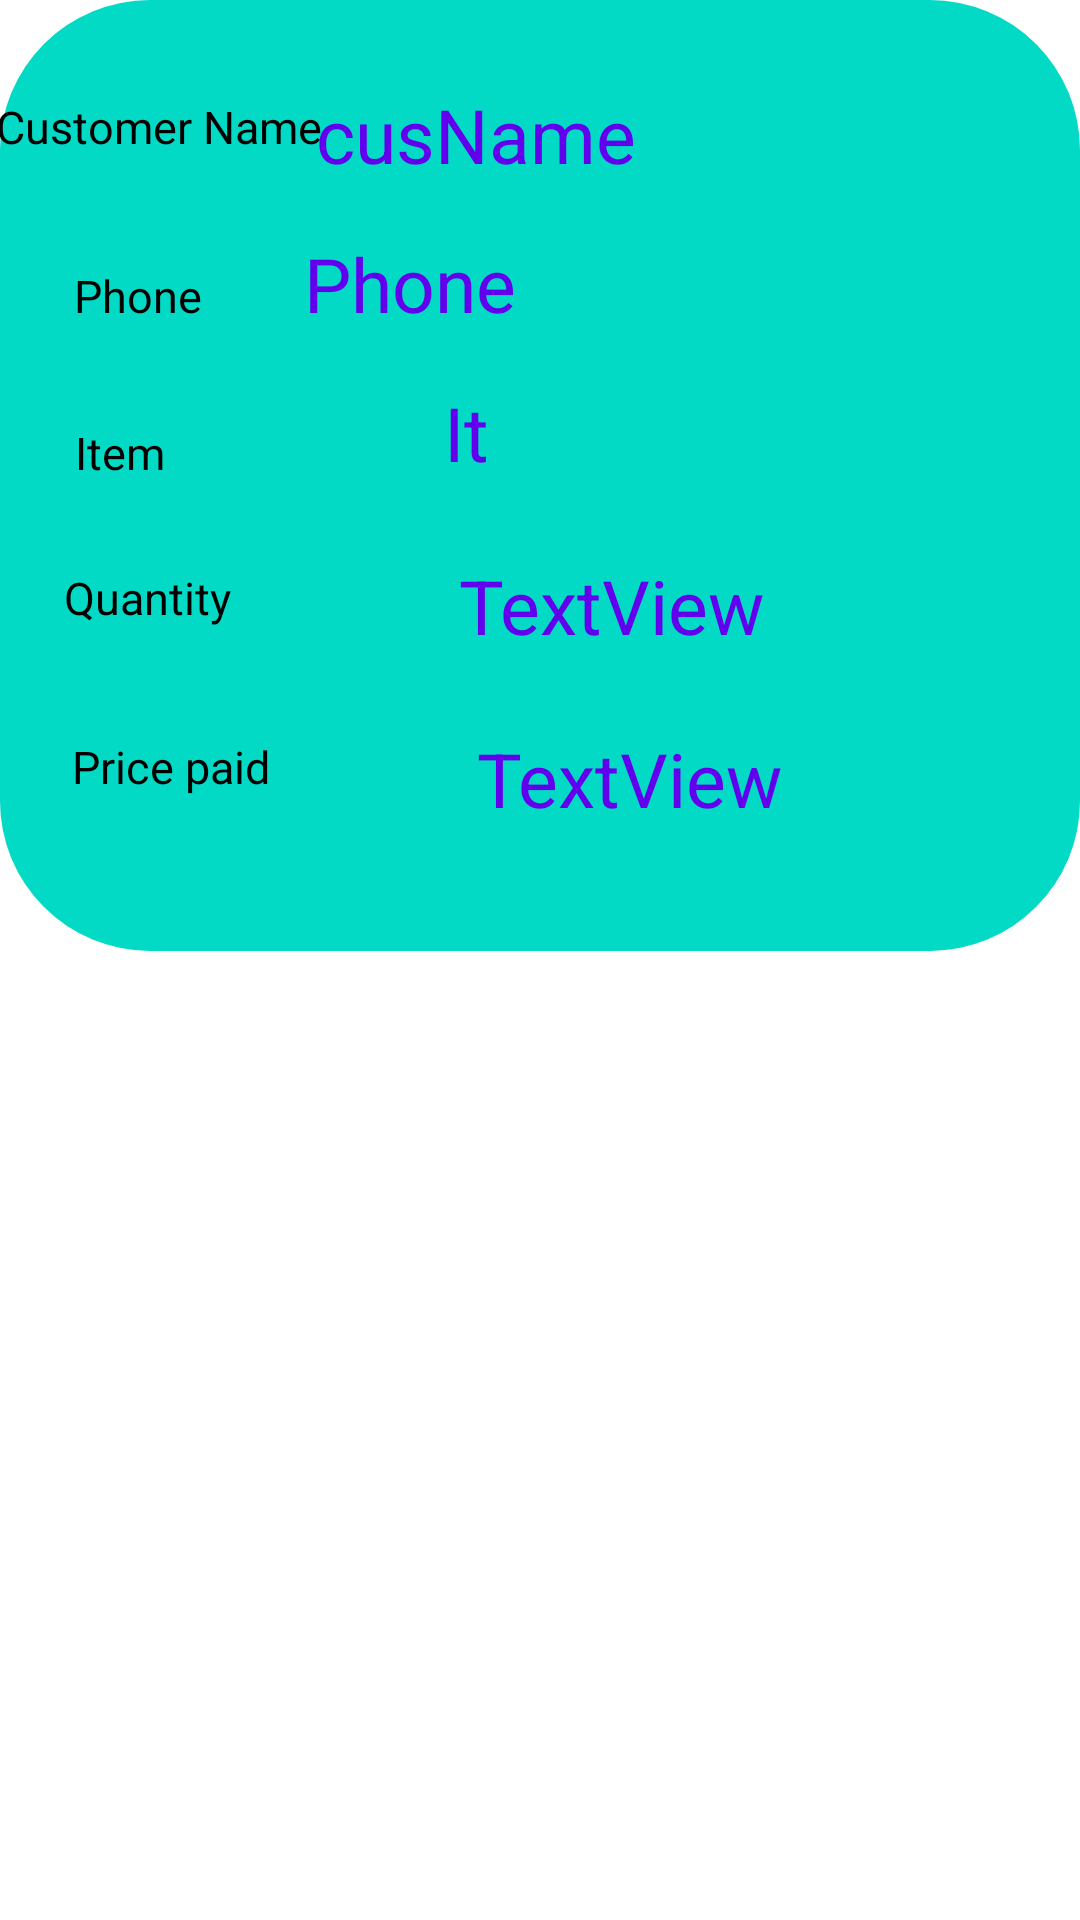

Reconstruct the res/layout file that produces this screen, plus the resources it refers to.
<!-- AndroidManifest.xml: application theme Theme.DigitalRestaurant -->
<!-- res/layout/vendor_orders.xml -->
<?xml version="1.0" encoding="utf-8"?>
<LinearLayout xmlns:android="http://schemas.android.com/apk/res/android"
    xmlns:app="http://schemas.android.com/apk/res-auto"
    xmlns:tools="http://schemas.android.com/tools"
    android:layout_width="match_parent"
    android:layout_height="match_parent">

    <androidx.constraintlayout.widget.ConstraintLayout
        android:layout_width="match_parent"
        android:layout_height="317dp"
        android:background="@drawable/selleruploadbtn">

        <TextView
            android:id="@+id/vCusName"
            android:layout_width="wrap_content"
            android:layout_height="wrap_content"
            android:layout_marginTop="28dp"
            android:layout_marginEnd="148dp"
            android:text="cusName"
            android:textAlignment="center"
            android:textColor="@color/purple_500"
            android:textSize="25dp"
            app:layout_constraintEnd_toEndOf="parent"
            app:layout_constraintTop_toTopOf="parent" />

        <TextView
            android:id="@+id/vCusPhone"
            android:layout_width="wrap_content"
            android:layout_height="wrap_content"
            android:layout_marginTop="16dp"
            android:layout_marginEnd="188dp"
            android:text="Phone"
            android:textAlignment="center"
            android:textColor="@color/purple_500"
            android:textSize="25dp"
            app:layout_constraintEnd_toEndOf="parent"
            app:layout_constraintTop_toBottomOf="@+id/vCusName" />

        <TextView
            android:id="@+id/textView10"
            android:layout_width="wrap_content"
            android:layout_height="wrap_content"
            android:layout_marginTop="32dp"
            android:text="Item"
            android:textColor="@color/black"
            android:textSize="15dp"
            app:layout_constraintEnd_toEndOf="parent"
            app:layout_constraintHorizontal_bias="0.076"
            app:layout_constraintStart_toStartOf="parent"
            app:layout_constraintTop_toBottomOf="@+id/textView17" />

        <TextView
            android:id="@+id/textView12"
            android:layout_width="wrap_content"
            android:layout_height="wrap_content"
            android:layout_marginStart="8dp"
            android:layout_marginTop="28dp"
            android:text="Quantity"
            android:textColor="@color/black"
            android:textSize="15dp"
            app:layout_constraintEnd_toEndOf="parent"
            app:layout_constraintHorizontal_bias="0.045"
            app:layout_constraintStart_toStartOf="parent"
            app:layout_constraintTop_toBottomOf="@+id/textView10" />

        <TextView
            android:id="@+id/textView16"
            android:layout_width="wrap_content"
            android:layout_height="wrap_content"
            android:layout_marginTop="32dp"
            android:text="Customer Name"
            android:textColor="@color/black"
            android:textSize="15dp"
            app:layout_constraintEnd_toStartOf="@+id/vCusName"
            app:layout_constraintStart_toStartOf="parent"
            app:layout_constraintTop_toTopOf="parent" />

        <TextView
            android:id="@+id/textView17"
            android:layout_width="wrap_content"
            android:layout_height="wrap_content"
            android:layout_marginTop="36dp"
            android:text="Phone"
            android:textColor="@color/black"
            android:textSize="15dp"
            app:layout_constraintEnd_toEndOf="parent"
            app:layout_constraintHorizontal_bias="0.078"
            app:layout_constraintStart_toStartOf="parent"
            app:layout_constraintTop_toBottomOf="@+id/textView16" />

        <TextView
            android:id="@+id/textView18"
            android:layout_width="wrap_content"
            android:layout_height="wrap_content"
            android:layout_marginStart="24dp"
            android:layout_marginTop="36dp"
            android:text="Price paid"
            android:textColor="@color/black"
            android:textSize="15dp"
            app:layout_constraintBottom_toBottomOf="parent"
            app:layout_constraintStart_toStartOf="parent"
            app:layout_constraintTop_toBottomOf="@+id/textView12"
            app:layout_constraintVertical_bias="0.0" />

        <TextView
            android:id="@+id/vItemName"
            android:layout_width="wrap_content"
            android:layout_height="wrap_content"
            android:layout_marginStart="76dp"
            android:layout_marginTop="16dp"
            android:text="It"
            android:textColor="@color/purple_500"
            android:textSize="25dp"
            app:layout_constraintEnd_toEndOf="parent"
            app:layout_constraintHorizontal_bias="0.08"
            app:layout_constraintStart_toEndOf="@+id/textView10"
            app:layout_constraintTop_toBottomOf="@+id/vCusPhone" />

        <TextView
            android:id="@+id/vItemQuantity"
            android:layout_width="wrap_content"
            android:layout_height="wrap_content"
            android:layout_marginStart="76dp"
            android:layout_marginTop="24dp"
            android:text="TextView"
            android:textColor="@color/purple_500"
            android:textSize="25dp"
            app:layout_constraintEnd_toEndOf="parent"
            app:layout_constraintHorizontal_bias="0.0"
            app:layout_constraintStart_toEndOf="@+id/textView12"
            app:layout_constraintTop_toBottomOf="@+id/vItemName" />

        <TextView
            android:id="@+id/vItemTotalPrice"
            android:layout_width="wrap_content"
            android:layout_height="wrap_content"
            android:layout_marginStart="68dp"
            android:layout_marginTop="24dp"
            android:text="TextView"
            android:textColor="@color/purple_500"
            android:textSize="25dp"
            app:layout_constraintEnd_toEndOf="parent"
            app:layout_constraintHorizontal_bias="0.009"
            app:layout_constraintStart_toEndOf="@+id/textView18"
            app:layout_constraintTop_toBottomOf="@+id/vItemQuantity" />
    </androidx.constraintlayout.widget.ConstraintLayout>
</LinearLayout>
<!-- resources referenced by this layout -->
<resources>
  <color name="black">#FF000000</color>
  <color name="purple_500">#FF6200EE</color>
  <!-- drawable selleruploadbtn (drawable) -->
  <?xml version="1.0" encoding="utf-8"?>
  <selector xmlns:android="http://schemas.android.com/apk/res/android">
      <item>
  
          <shape android:shape="rectangle">
              <solid android:color="@color/teal_200"/>
              <corners android:radius="50sp"/>
          </shape>
      </item>
  
  
  
  </selector>
  <style name="Theme.DigitalRestaurant" parent="Theme.MaterialComponents.DayNight.DarkActionBar">
          
          <item name="colorPrimary">@color/purple_500</item>
          <item name="colorPrimaryVariant">@color/purple_700</item>
          <item name="colorOnPrimary">@color/white</item>
          
          <item name="colorSecondary">@color/teal_200</item>
          <item name="colorSecondaryVariant">@color/teal_700</item>
          <item name="colorOnSecondary">@color/black</item>
          
          <item name="android:statusBarColor" tools:targetApi="l">?attr/colorPrimaryVariant</item>
          
      </style>
  <color name="teal_200">#FF03DAC5</color>
  <color name="purple_700">#FF3700B3</color>
  <color name="white">#FFFFFFFF</color>
  <color name="teal_700">#FF018786</color>
</resources>
